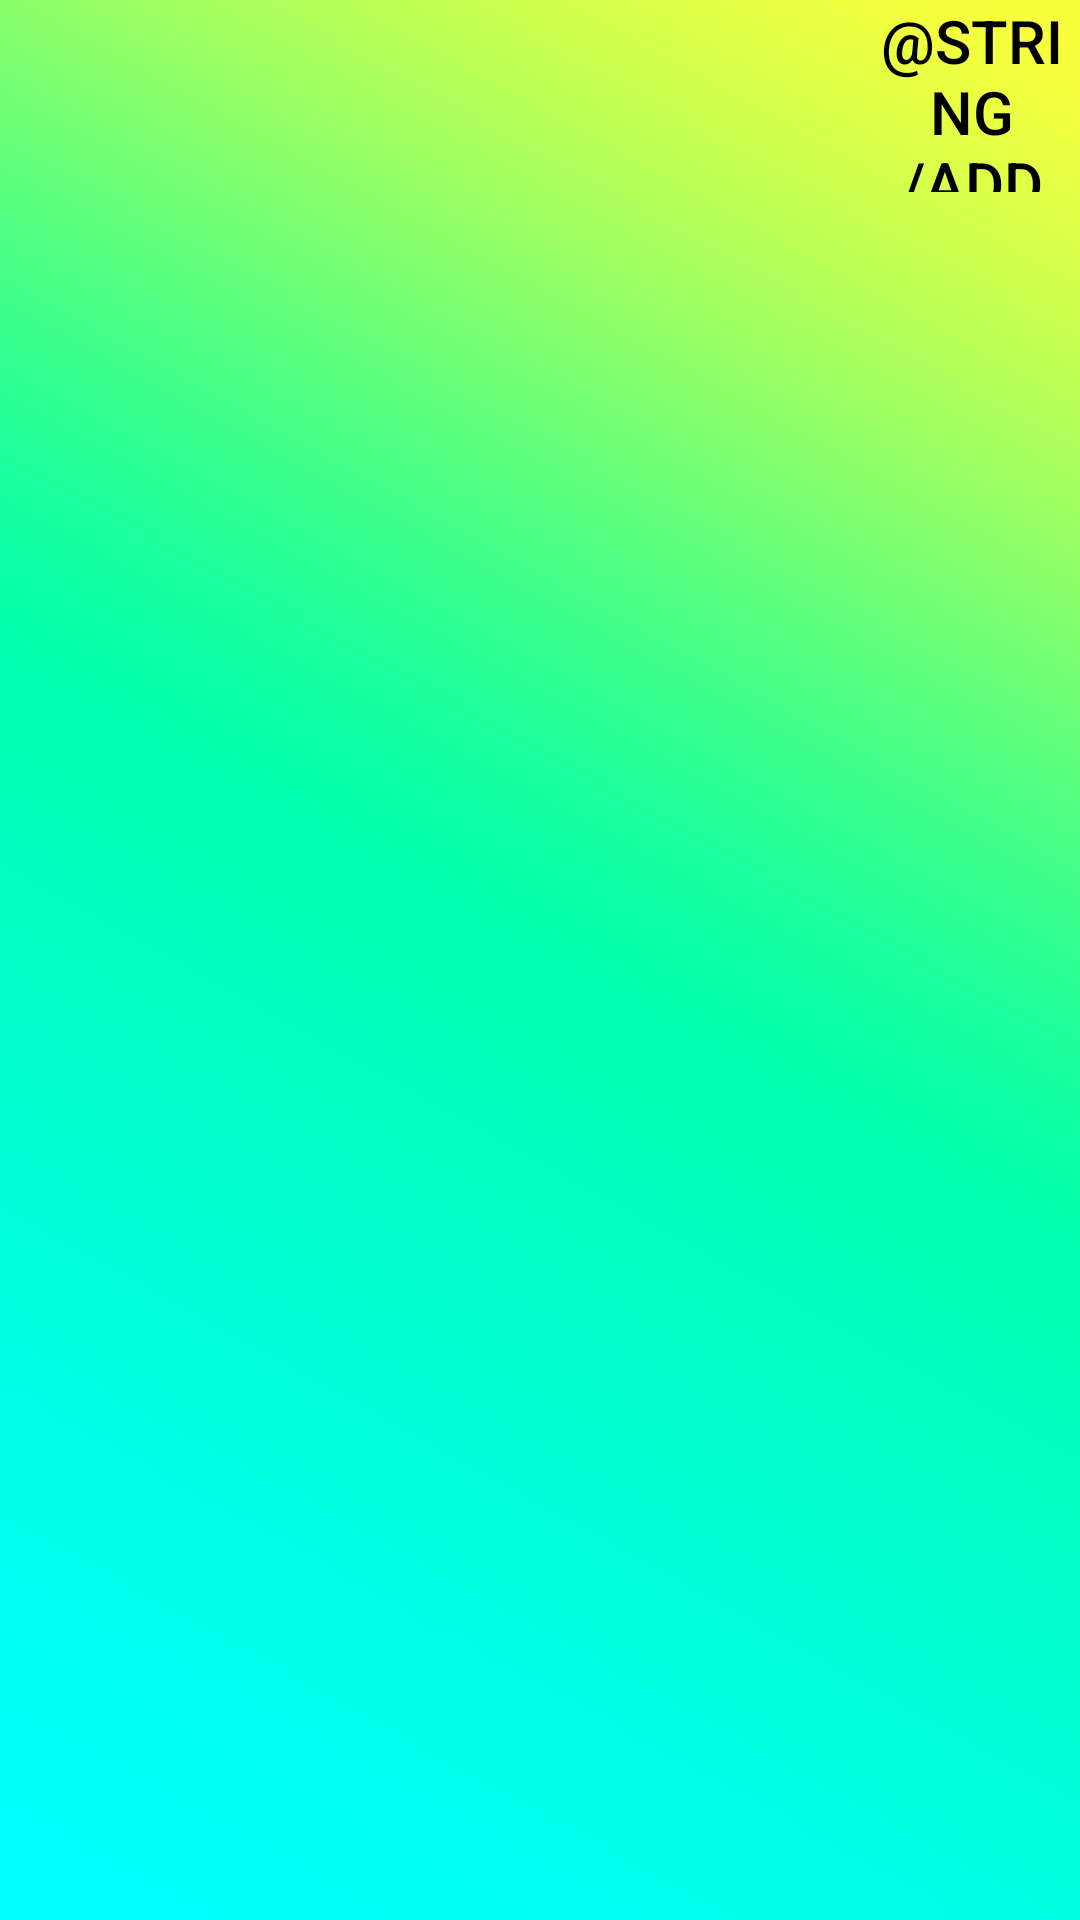

The Android layout XML behind this screen, and the referenced resources:
<!-- AndroidManifest.xml: activity theme Theme.AplikacjaPogodowaAndroid.NoActionBar -->
<!-- res/layout/activity_main.xml -->
<?xml version="1.0" encoding="utf-8"?>
<androidx.constraintlayout.widget.ConstraintLayout xmlns:android="http://schemas.android.com/apk/res/android"
    xmlns:app="http://schemas.android.com/apk/res-auto"
    xmlns:tools="http://schemas.android.com/tools"
    android:layout_width="match_parent"
    android:layout_height="match_parent"
    tools:context=".MainActivity">

    <Button
        android:id="@+id/add_city_button"
        android:layout_width="0dp"
        android:layout_height="0dp"
        android:background="?android:attr/selectableItemBackground"
        android:text="@string/add_city_button"
        android:textColor="@color/black"
        android:textSize="@dimen/add_city_button"
        app:layout_constraintBottom_toTopOf="@+id/guideline17"
        app:layout_constraintEnd_toEndOf="parent"
        app:layout_constraintStart_toStartOf="@+id/guideline18"
        app:layout_constraintTop_toTopOf="parent" />

    <androidx.constraintlayout.widget.Guideline
        android:id="@+id/guideline18"
        android:layout_width="wrap_content"
        android:layout_height="wrap_content"
        android:orientation="vertical"
        app:layout_constraintGuide_percent="0.8" />

    <androidx.constraintlayout.widget.Guideline
        android:id="@+id/guideline17"
        android:layout_width="wrap_content"
        android:layout_height="wrap_content"
        android:orientation="horizontal"
        app:layout_constraintGuide_percent="0.1" />

    <androidx.constraintlayout.widget.ConstraintLayout
        android:id="@+id/Frame"
        android:layout_width="match_parent"
        android:layout_height="match_parent"
        android:background="@drawable/pieknygradjentjpg"
        app:layout_constraintBottom_toBottomOf="parent"
        app:layout_constraintEnd_toEndOf="parent"
        app:layout_constraintStart_toStartOf="parent"
        app:layout_constraintTop_toTopOf="parent">

        <androidx.viewpager2.widget.ViewPager2
            android:id="@+id/ViewPager"
            android:layout_width="0dp"
            android:layout_height="0dp"
            android:background="@drawable/pieknygradjentjpg"
            android:saveEnabled="false"
            app:layout_constraintBottom_toBottomOf="parent"
            app:layout_constraintEnd_toEndOf="parent"
            app:layout_constraintHorizontal_bias="0.0"
            app:layout_constraintStart_toStartOf="parent"
            app:layout_constraintTop_toTopOf="parent"
            app:layout_constraintVertical_bias="0.0">

        </androidx.viewpager2.widget.ViewPager2>
    </androidx.constraintlayout.widget.ConstraintLayout>

</androidx.constraintlayout.widget.ConstraintLayout>
<!-- resources referenced by this layout -->
<resources>
  <dimen name="add_city_button">20sp</dimen>
  <!-- drawable pieknygradjentjpg: jpg bitmap (drawable, 117699 bytes) -->
  <style name="Theme.AplikacjaPogodowaAndroid.NoActionBar">
          <item name="windowActionBar">false</item>
          <item name="windowNoTitle">true</item>
      </style>
  <!-- not gathered from this repository: default colours our renderer supplied (Android Studio template values) -->
  <color name="black">#FF000000</color>
</resources>
